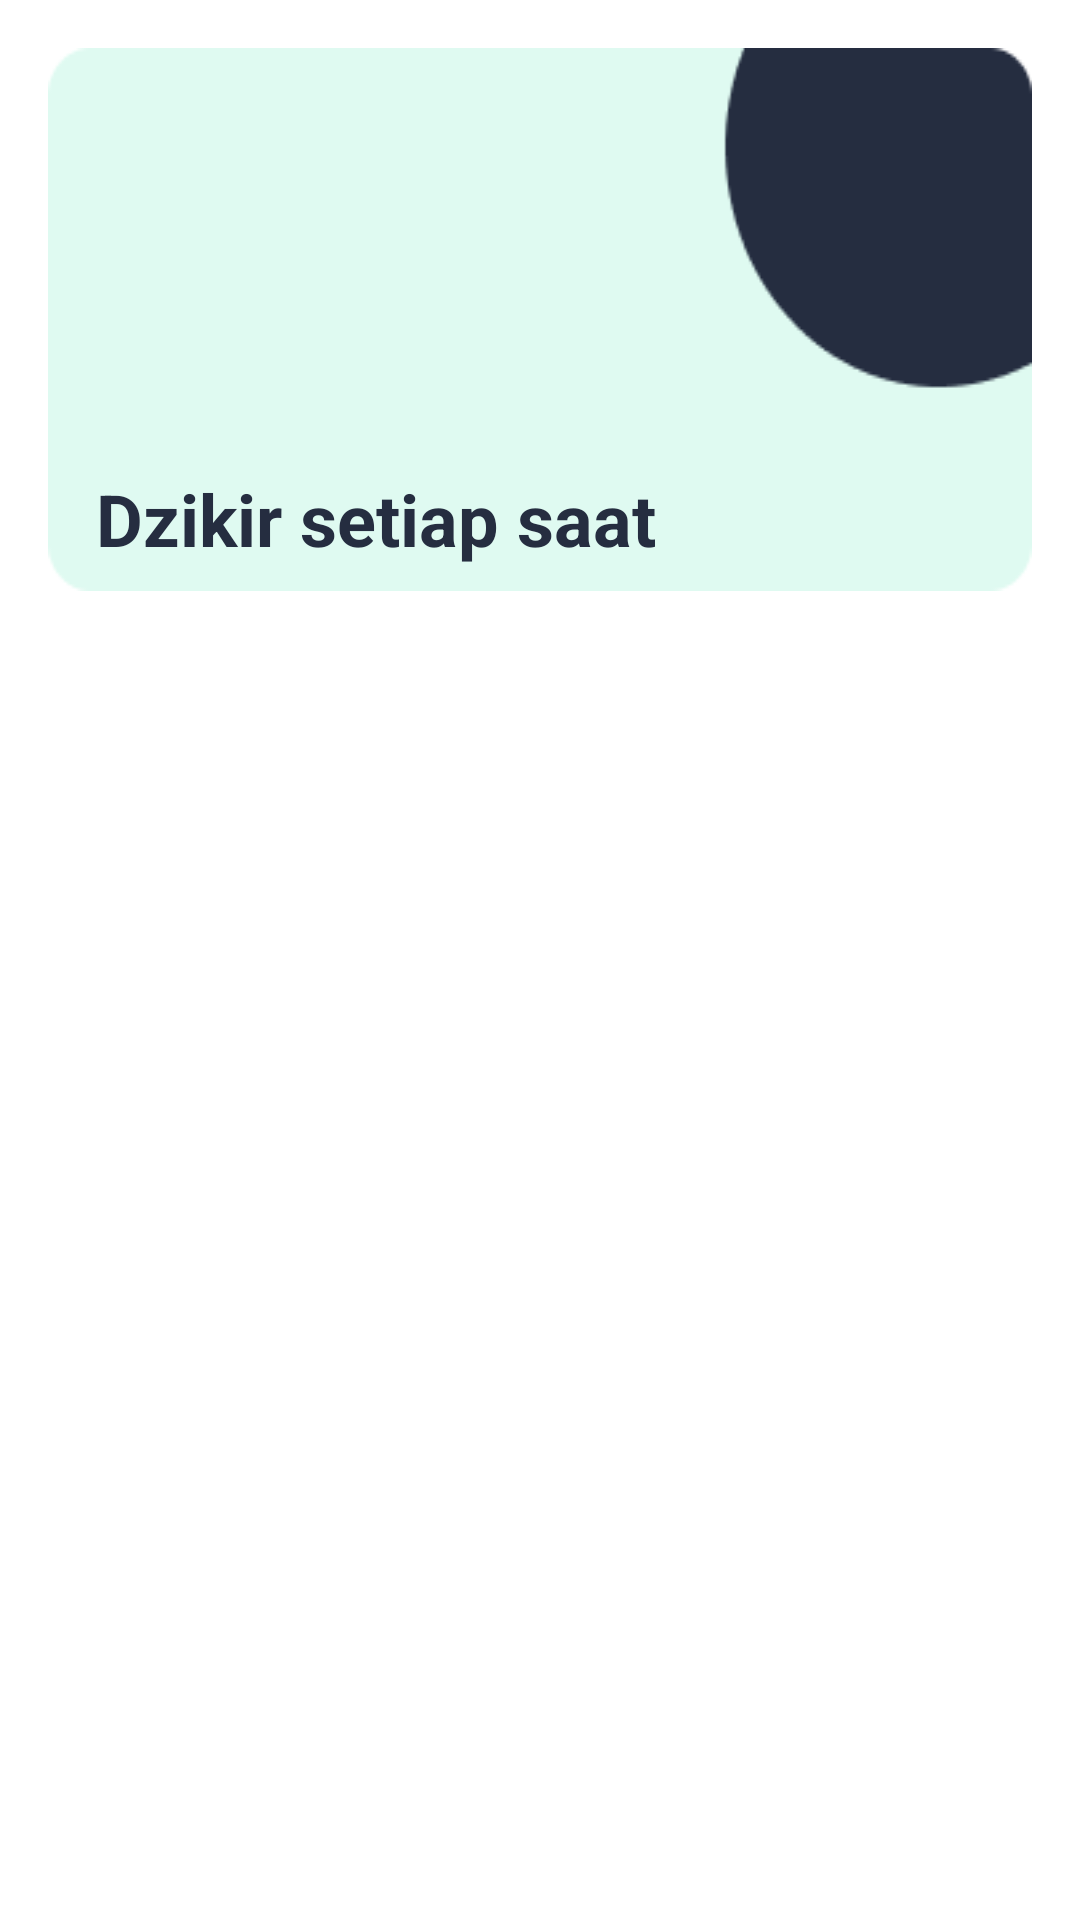

This screen was rendered from an Android layout file. Write that file and the resources it references.
<!-- AndroidManifest.xml: application theme Theme.DoaDanDzikirApp -->
<!-- res/layout/activity_dzikir_setiap_saat.xml -->
<?xml version="1.0" encoding="utf-8"?>
<RelativeLayout xmlns:android="http://schemas.android.com/apk/res/android"
    xmlns:app="http://schemas.android.com/apk/res-auto"
    xmlns:tools="http://schemas.android.com/tools"
    android:layout_width="match_parent"
    android:layout_height="match_parent"
    android:background="@color/white"
    tools:context="com.example.myapplication.ui.DzikirSetiapSaatActivity">

    <TextView
        android:id="@+id/tv_title"
        android:layout_width="match_parent"
        android:layout_height="wrap_content"
        android:layout_marginStart="16dp"
        android:layout_marginTop="16dp"
        android:layout_marginEnd="16dp"
        android:layout_marginBottom="16dp"
        android:background="@drawable/bg_menu_fix"
        android:gravity="bottom"
        android:paddingStart="16dp"
        android:paddingEnd="0dp"
        android:paddingBottom="8dp"
        android:text="@string/txt_dzikir_setiap_saat"
        android:textColor="@color/navy"
        android:textSize="24sp"
        android:textStyle="bold" />

    <androidx.recyclerview.widget.RecyclerView
        android:id="@+id/rv_dzikir"
        android:layout_width="match_parent"
        android:layout_height="match_parent"
        android:layout_below="@id/tv_title"
        android:layout_marginStart="16dp"
        android:layout_marginTop="16dp"
        android:layout_marginEnd="16dp"
        android:layout_marginBottom="16dp" />
</RelativeLayout>
<!-- resources referenced by this layout -->
<resources>
  <color name="navy">#252D40</color>
  <color name="white">#FFFFFFFF</color>
  <!-- drawable bg_menu_fix: png bitmap (drawable, 2192 bytes) -->
  <string name="txt_dzikir_setiap_saat">Dzikir setiap saat</string>
  <style name="Theme.DoaDanDzikirApp" parent="Base.Theme.DoaDanDzikirApp" />
  <style name="Base.Theme.DoaDanDzikirApp" parent="Theme.AppCompat.DayNight.DarkActionBar">
          
           <item name="colorPrimary">@color/navy</item>
          <item name="android:statusBarColor">@color/navy</item>
      </style>
</resources>
